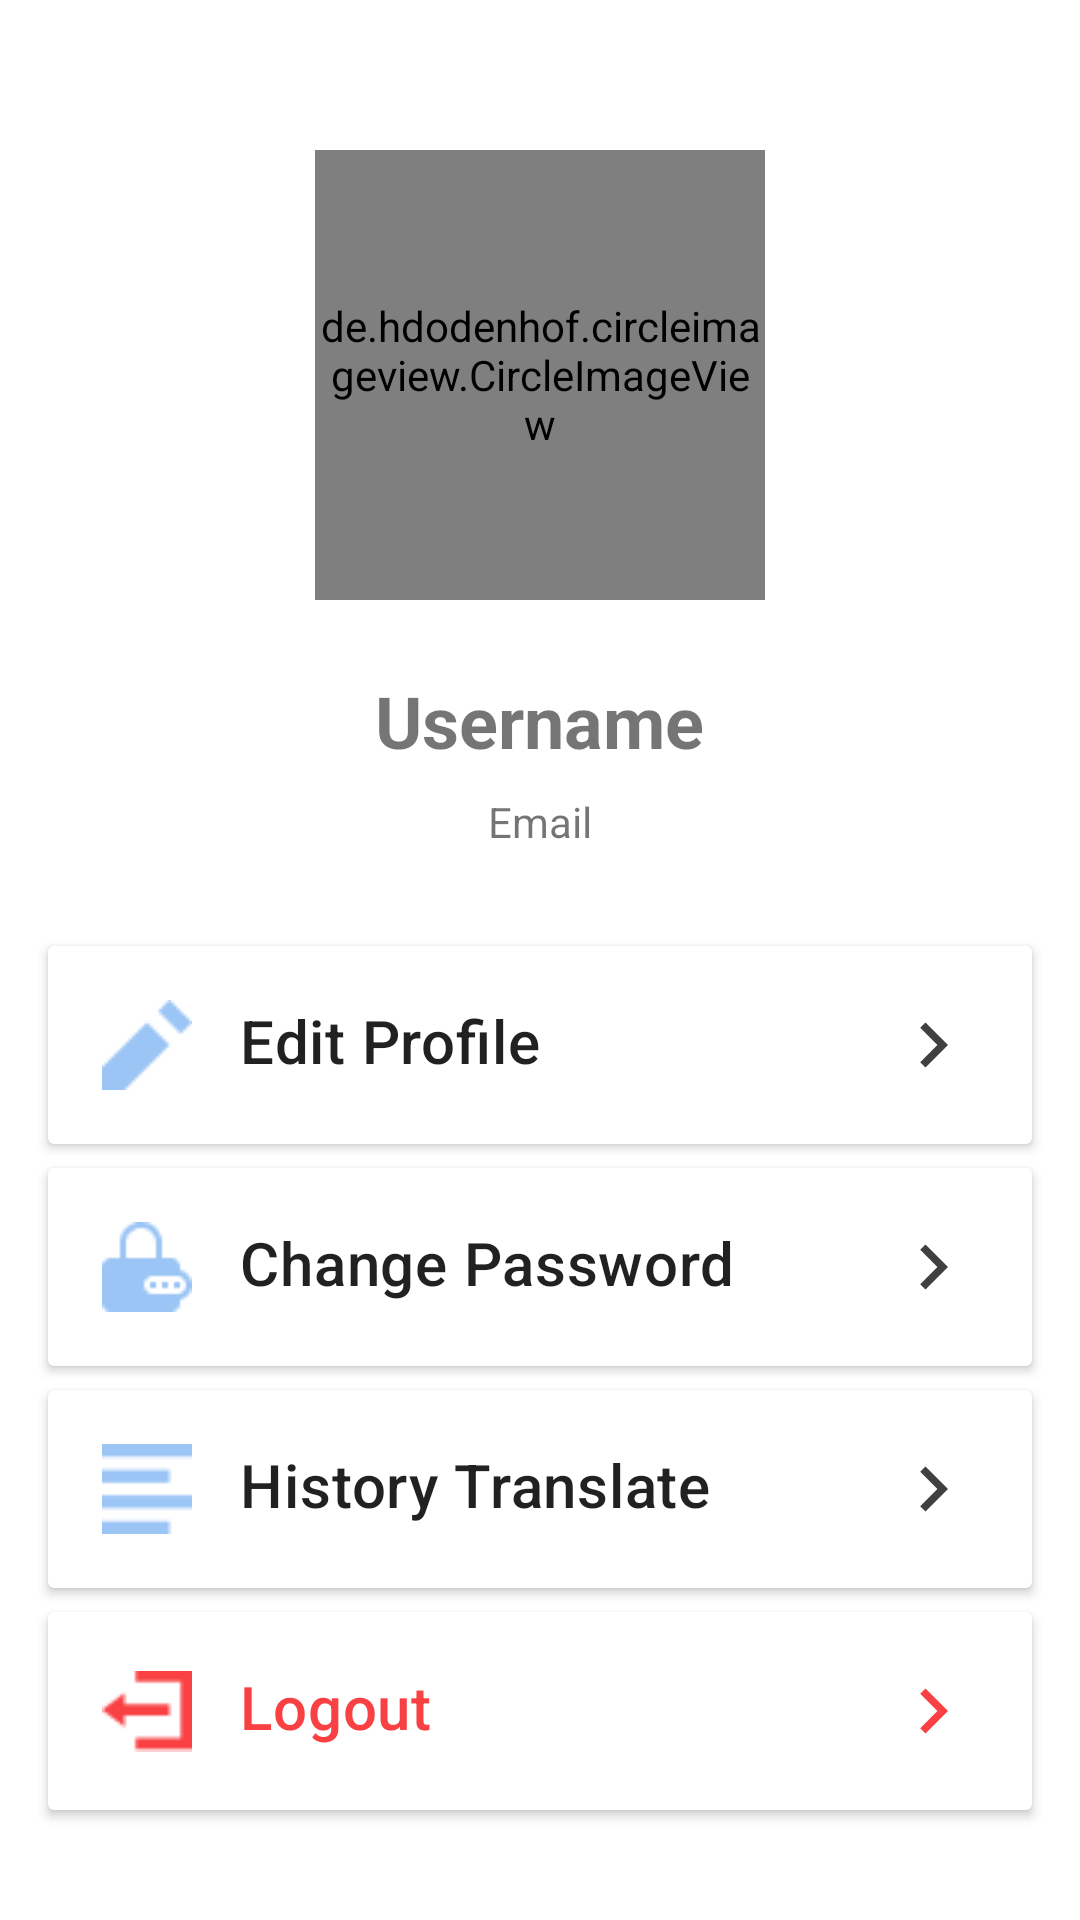

Reconstruct the res/layout file that produces this screen, plus the resources it refers to.
<!-- AndroidManifest.xml: application theme Theme.SLANG -->
<!-- res/layout/fragment_profile.xml -->
<?xml version="1.0" encoding="utf-8"?>
<androidx.constraintlayout.widget.ConstraintLayout
    xmlns:android="http://schemas.android.com/apk/res/android"
    xmlns:app="http://schemas.android.com/apk/res-auto"
    xmlns:tools="http://schemas.android.com/tools"
    android:layout_width="match_parent"
    android:layout_height="match_parent"
    tools:context=".view.ui.profile.ProfileFragment">

    <ScrollView
        android:layout_width="match_parent"
        android:layout_height="match_parent"
        app:layout_constraintBottom_toBottomOf="parent"
        app:layout_constraintEnd_toEndOf="parent"
        app:layout_constraintStart_toStartOf="parent"
        app:layout_constraintTop_toTopOf="parent">


        <LinearLayout
            android:id="@+id/content_profile"
            android:layout_width="match_parent"
            android:layout_height="wrap_content"
            android:gravity="center_horizontal"
            android:orientation="vertical">

            <de.hdodenhof.circleimageview.CircleImageView
                android:id="@+id/iv_profile"
                android:layout_width="150dp"
                android:layout_height="150dp"
                android:layout_marginTop="50dp"
                android:src="@drawable/ic_image"
                app:civ_border_color="#05668d"
                app:civ_border_width="6dp"
                app:layout_constraintEnd_toEndOf="parent"
                app:layout_constraintHorizontal_bias="0.497"
                app:layout_constraintStart_toStartOf="parent"
                app:layout_constraintTop_toTopOf="parent" />

            <TextView
                android:id="@+id/tv_name"
                android:layout_width="wrap_content"
                android:layout_height="wrap_content"
                android:layout_marginTop="24dp"
                android:text="Username"
                android:textSize="24sp"
                android:textStyle="bold"
                app:layout_constraintEnd_toEndOf="parent"
                app:layout_constraintHorizontal_bias="0.5"
                app:layout_constraintStart_toStartOf="parent"
                app:layout_constraintTop_toBottomOf="@+id/iv_profile" />

            <TextView
                android:id="@+id/tv_email"
                android:layout_width="wrap_content"
                android:layout_height="wrap_content"
                android:layout_marginTop="8dp"
                android:layout_marginBottom="32dp"
                android:text="@string/email" />

            <androidx.cardview.widget.CardView
                android:id="@+id/cv_edit"
                android:layout_width="match_parent"
                android:layout_height="wrap_content"
                android:layout_marginStart="16dp"
                android:layout_marginEnd="16dp"
                android:clickable="true"
                android:focusable="true"
                android:foreground="?android:attr/selectableItemBackground"
                app:layout_constraintBottom_toBottomOf="parent"
                app:layout_constraintEnd_toEndOf="parent"
                app:layout_constraintStart_toStartOf="parent"
                app:layout_constraintTop_toTopOf="parent">

                <RelativeLayout
                    android:layout_width="match_parent"
                    android:layout_height="wrap_content"
                    android:padding="18dp">

                    <ImageView
                        android:id="@+id/header_image"
                        android:layout_width="30dp"
                        android:layout_height="30dp"
                        android:layout_alignParentStart="true"
                        android:layout_marginEnd="16dp"
                        android:src="@drawable/ic_edit" />

                    <TextView
                        android:id="@+id/title"
                        style="@style/TextAppearance.MaterialComponents.Headline6"
                        android:layout_width="wrap_content"
                        android:layout_height="wrap_content"
                        android:layout_toEndOf="@id/header_image"
                        android:text="@string/edit_profile" />

                    <ImageView
                        android:layout_width="30dp"
                        android:layout_height="30dp"
                        android:layout_alignParentEnd="true"
                        android:src="@drawable/ic_arrow_right" />
                </RelativeLayout>
            </androidx.cardview.widget.CardView>

            <androidx.cardview.widget.CardView
                android:id="@id/cv_pass"
                android:layout_width="match_parent"
                android:layout_height="wrap_content"
                android:layout_marginStart="16dp"
                android:layout_marginTop="8dp"
                android:layout_marginEnd="16dp"
                android:clickable="true"
                android:focusable="true"
                android:foreground="?android:attr/selectableItemBackground"
                app:layout_constraintTop_toBottomOf="@+id/cv_edit"
                tools:layout_editor_absoluteX="16dp">

                <RelativeLayout
                    android:layout_width="match_parent"
                    android:layout_height="wrap_content"
                    android:padding="18dp">

                    <ImageView
                        android:id="@+id/ic_pass"
                        android:layout_width="30dp"
                        android:layout_height="30dp"
                        android:layout_alignParentStart="true"
                        android:layout_marginEnd="16dp"
                        android:src="@drawable/ic_password" />

                    <TextView
                        android:id="@+id/tv_change_pass"
                        style="@style/TextAppearance.MaterialComponents.Headline6"
                        android:layout_width="wrap_content"
                        android:layout_height="wrap_content"
                        android:layout_toEndOf="@id/ic_pass"
                        android:text="@string/change_password" />

                    <ImageView
                        android:layout_width="30dp"
                        android:layout_height="30dp"
                        android:layout_alignParentEnd="true"
                        android:src="@drawable/ic_arrow_right" />
                </RelativeLayout>
            </androidx.cardview.widget.CardView>

            <androidx.cardview.widget.CardView
                android:id="@+id/cv_History"
                android:layout_width="match_parent"
                android:layout_height="wrap_content"
                android:layout_marginStart="16dp"
                android:layout_marginTop="8dp"
                android:layout_marginEnd="16dp"
                android:clickable="true"
                android:focusable="true"
                android:foreground="?android:attr/selectableItemBackground"
                app:layout_constraintTop_toBottomOf="@+id/cv_pass"
                tools:layout_editor_absoluteX="16dp">

                <RelativeLayout
                    android:layout_width="match_parent"
                    android:layout_height="wrap_content"
                    android:padding="18dp">

                    <ImageView
                        android:id="@+id/ic_setting"
                        android:layout_width="30dp"
                        android:layout_height="30dp"
                        android:layout_alignParentStart="true"
                        android:layout_marginEnd="16dp"
                        android:src="@drawable/ic_history" />

                    <TextView
                        android:id="@+id/tv_setting"
                        style="@style/TextAppearance.MaterialComponents.Headline6"
                        android:layout_width="wrap_content"
                        android:layout_height="wrap_content"
                        android:layout_toEndOf="@id/ic_setting"
                        android:text="@string/history_translate" />

                    <ImageView
                        android:layout_width="30dp"
                        android:layout_height="30dp"
                        android:layout_alignParentEnd="true"
                        android:src="@drawable/ic_arrow_right" />
                </RelativeLayout>
            </androidx.cardview.widget.CardView>

            <androidx.cardview.widget.CardView
                android:id="@+id/cv_logout"
                android:layout_width="match_parent"
                android:layout_height="wrap_content"
                android:layout_marginStart="16dp"
                android:layout_marginTop="8dp"
                android:layout_marginEnd="16dp"
                android:layout_marginBottom="8dp"
                android:clickable="true"
                android:focusable="true"
                android:foreground="?android:attr/selectableItemBackground"
                app:layout_constraintTop_toBottomOf="@+id/cv_setting"
                tools:layout_editor_absoluteX="16dp">

                <RelativeLayout
                    android:layout_width="match_parent"
                    android:layout_height="wrap_content"
                    android:padding="18dp">

                    <ImageView
                        android:id="@+id/ic_logout"
                        android:layout_width="30dp"
                        android:layout_height="30dp"
                        android:layout_alignParentStart="true"
                        android:layout_marginEnd="16dp"
                        android:src="@drawable/ic_leave" />

                    <TextView
                        android:id="@+id/tv_logout"
                        style="@style/TextAppearance.MaterialComponents.Headline6"
                        android:layout_width="wrap_content"
                        android:layout_height="wrap_content"
                        android:layout_toEndOf="@id/ic_logout"
                        android:text="@string/logout"
                        android:textColor="@color/red" />

                    <ImageView
                        android:layout_width="30dp"
                        android:layout_height="30dp"
                        android:layout_alignParentEnd="true"
                        android:src="@drawable/ic_arrow_right_red" />
                </RelativeLayout>
            </androidx.cardview.widget.CardView>
        </LinearLayout>

    </ScrollView>
    <ProgressBar
        android:id="@+id/progressBar"
        android:layout_width="wrap_content"
        android:layout_height="wrap_content"
        style="?android:attr/progressBarStyle"
        android:indeterminateTint="@color/purple"
        android:visibility="gone"
        app:layout_constraintTop_toTopOf="parent"
        app:layout_constraintBottom_toBottomOf="parent"
        app:layout_constraintStart_toStartOf="parent"
        app:layout_constraintEnd_toEndOf="parent" />


</androidx.constraintlayout.widget.ConstraintLayout>
<!-- resources referenced by this layout -->
<resources>
  <color name="purple">#9BC5F5</color>
  <color name="red">#F94144</color>
  <!-- drawable ic_arrow_right (drawable) -->
  <vector android:alpha="0.75" android:autoMirrored="true"
      android:height="24dp" android:tint="#000000"
      android:viewportHeight="24" android:viewportWidth="24"
      android:width="24dp" xmlns:android="http://schemas.android.com/apk/res/android">
      <path android:fillColor="@android:color/white" android:pathData="M8.59,16.59L13.17,12 8.59,7.41 10,6l6,6 -6,6 -1.41,-1.41z"/>
  </vector>
  <!-- drawable ic_arrow_right_red (drawable) -->
  <vector android:autoMirrored="true" android:height="24dp"
      android:tint="#F94144" android:viewportHeight="24"
      android:viewportWidth="24" android:width="24dp" xmlns:android="http://schemas.android.com/apk/res/android">
      <path android:fillColor="@android:color/white" android:pathData="M8.59,16.59L13.17,12 8.59,7.41 10,6l6,6 -6,6 -1.41,-1.41z"/>
  </vector>
  <!-- drawable ic_edit: png bitmap (drawable, 398 bytes) -->
  <!-- drawable ic_history: png bitmap (drawable, 258 bytes) -->
  <!-- drawable ic_image (drawable) -->
  <vector android:height="24dp" android:tint="#676767"
      android:viewportHeight="24" android:viewportWidth="24"
      android:width="24dp" xmlns:android="http://schemas.android.com/apk/res/android">
      <path android:fillColor="@android:color/white" android:pathData="M21,19V5c0,-1.1 -0.9,-2 -2,-2H5c-1.1,0 -2,0.9 -2,2v14c0,1.1 0.9,2 2,2h14c1.1,0 2,-0.9 2,-2zM8.9,13.98l2.1,2.53 3.1,-3.99c0.2,-0.26 0.6,-0.26 0.8,0.01l3.51,4.68c0.25,0.33 0.01,0.8 -0.4,0.8H6.02c-0.42,0 -0.65,-0.48 -0.39,-0.81L8.12,14c0.19,-0.26 0.57,-0.27 0.78,-0.02z"/>
  </vector>
  <!-- drawable ic_leave: png bitmap (drawable, 400 bytes) -->
  <!-- drawable ic_password: png bitmap (drawable, 630 bytes) -->
  <string name="change_password">Change Password</string>
  <string name="edit_profile">Edit Profile</string>
  <string name="email">Email</string>
  <string name="history_translate">History Translate</string>
  <string name="logout">Logout</string>
  <style name="Theme.SLANG" parent="Base.Theme.SLANG" />
  <style name="Base.Theme.SLANG" parent="Theme.MaterialComponents.Light">
          
           <item name="colorPrimary">@color/white</item>
          <item name="fontFamily">@font/poppins</item>
      </style>
  <color name="white">#FFFFFFFF</color>
</resources>
